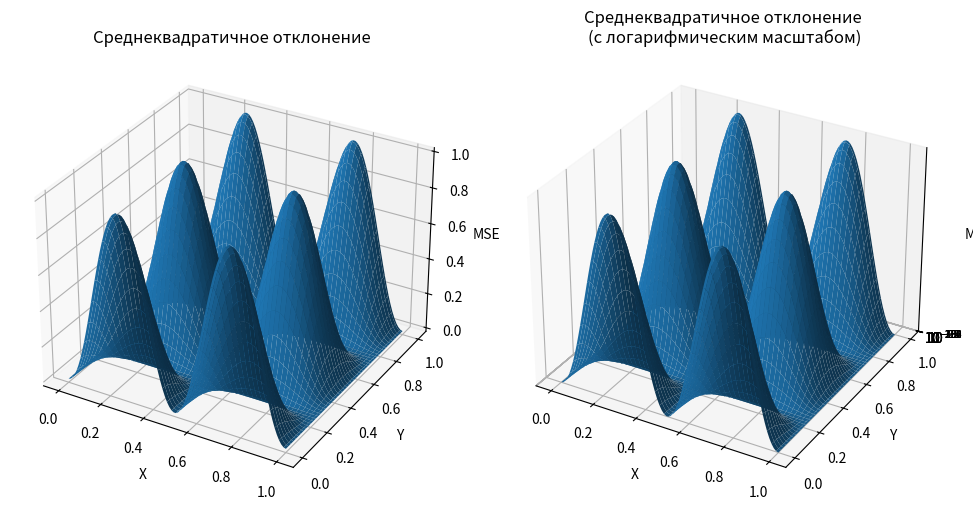

The script that saved this image:
import numpy as np
import matplotlib.pyplot as plt
from mpl_toolkits.mplot3d import Axes3D

def calculate_mse(x, y):
    return np.square(x - y).mean()

x = np.linspace(0, 1, 100)
y = np.linspace(0, 1, 100)
X, Y = np.meshgrid(x, y)
Z = np.sin(2 * np.pi * X) * np.cos(2 * np.pi * Y) 

mse_values = np.zeros_like(Z)
for i in range(Z.shape[0]):
    for j in range(Z.shape[1]):
        mse_values[i, j] = calculate_mse(Z[i, j], np.zeros_like(Z[i, j]))


fig = plt.figure(figsize=(10, 5))

ax1 = fig.add_subplot(121, projection='3d')
ax1.plot_surface(X, Y, mse_values)
ax1.set_title('Среднеквадратичное отклонение')
ax1.set_xlabel('X')
ax1.set_ylabel('Y')
ax1.set_zlabel('MSE')

ax2 = fig.add_subplot(122, projection='3d')
ax2.plot_surface(X, Y, mse_values)
ax2.set_title('Среднеквадратичное отклонение \n(с логарифмическим масштабом)')
ax2.set_xlabel('X')
ax2.set_ylabel('Y')
ax2.set_zlabel('MSE')
ax2.set_zscale('log')   

plt.tight_layout()
plt.show()
